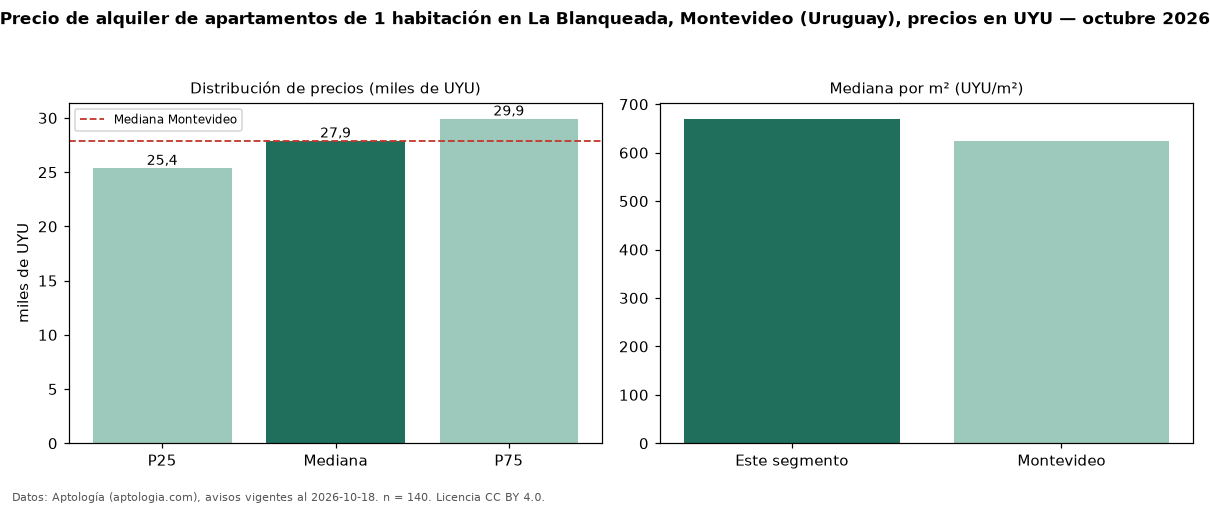

Data behind this chart, as committed beside it:
seccion, metrica, valor, moneda, n
precio, p25, 25375, UYU, 140
precio, mediana, 27900, UYU, 140
precio, p75, 29925, UYU, 140
precio, minimo, 18500, UYU, 140
precio, maximo, 34000, UYU, 140
m2, mediana_precio_m2, 670.0, UYU, 132
m2, area_mediana_m2, 41.0, m2, 132
admin, mediana_admin_mes, 4500, UYU, 128
banos, mediana_banos, 1.0, , 
parqueadero, pct_con_parqueadero, 100.0, %, 43
habitaciones, 1, 27900, UYU, 140
ciudad, mediana_ciudad_referencia, 27900, UYU, 
ciudad, mediana_m2_ciudad, 625.0, UYU, 
fuente, fecha_datos, 2026-10-18, , 
fuente, atribucion, https://www.aptologia.com/uy/alquiler/mo…, , 
fuente, licencia, CC BY 4.0, , 
